Run: headless pygame with SDL's dummy video driver; simulated clock (each Clock.tick advances the game by its frame time, no real sleeping); random seed 0; keys injected as events and as key.get_pressed() state; no mouse input.
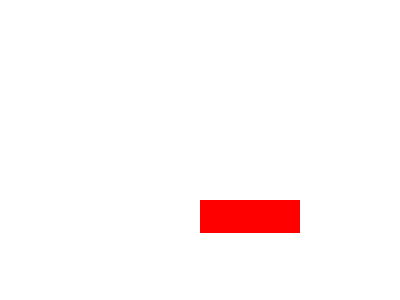
Frame 1 of 4 · flips 1–60 · no input
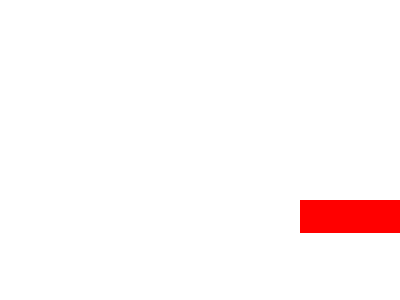
Frame 2 of 4 · flips 61–180 · tapped SPACE, RETURN · held RIGHT (→), D
Frame 3 of 4 · flips 181–300 · held DOWN (↓), S · screen unchanged from frame 2, image omitted
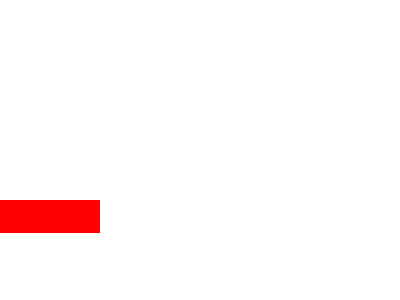
Frame 4 of 4 · flips 301–420 · held LEFT (←), A, UP (↑), W

The pygame program that drew these frames:

import pygame, sys, random
from pygame.locals import *
pygame.init()
 
# Background color (R, G, B)
BACKGROUND = (255, 255, 255)
 
# Game Setup
FPS = 60
fpsClock = pygame.time.Clock()
WINDOW_WIDTH = 400
WINDOW_HEIGHT = 300
 
WINDOW = pygame.display.set_mode((WINDOW_WIDTH, WINDOW_HEIGHT))
pygame.display.set_caption('My Game!')

# The main function that controls the game
def main () :
  # Just some variables and constants
  PADDLE_WIDTH = 100
  PADDLE_HEIGHT = 33
  PADDLE_COLOR = (255, 0, 0) # Red paddle

  PADDLE_SPEED = 5 # How fast the paddle moves in pixels/frame

  paddle_pos = [200, 200] # The position of the paddle [x, y]

  # The main game loop
  while True:
    # Get inputs
    for event in pygame.event.get() :
      if event.type == QUIT :
        pygame.quit()
        sys.exit()

      # This is one way to check if a key is pressed
      # Check if the "y" key is pressed
      # Only triggers when you first press down the key and not when you hold it
      if event.type == KEYDOWN:
        if event.key == K_y:
            print("You pressed the y key!")
 
    # Render (Draw) elements of the game
    WINDOW.fill(BACKGROUND)

    # Move the paddle based on user input
    if pygame.key.get_pressed()[K_a]:
      # Move left
      paddle_pos[0] -= PADDLE_SPEED
    if pygame.key.get_pressed()[K_d]:
      # Move right
      paddle_pos[0] += PADDLE_SPEED

    # Make sure we don't move the paddle off of the screen
    if paddle_pos[0] <= 0:
      # If the X coordinate of the top left-hand corner of the rectangle is less than 0,
      # it means that the rectangle is outside of the screen
      # so we want to bring it back to 0
      paddle_pos[0] = 0
    elif paddle_pos[0] + PADDLE_WIDTH > WINDOW_WIDTH:
      # This check is a little harder conceptually
      # Here, we are checking if the paddle is outside of the right side of the screen
      # paddle_pos[0] + PADDLE_WIDTH gets you the X coordinate of the right side of the paddle 
      # and if this coordinate is greater than the width, it means that the paddle is outside
      # of the window. If this is true, then we just reset the let corner to the point where the right corner
      # is touching the right edge of the window
      paddle_pos[0] = WINDOW_WIDTH - PADDLE_WIDTH


    # Draw a rectangle!
    pygame.draw.rect(WINDOW, PADDLE_COLOR, pygame.Rect(paddle_pos[0], paddle_pos[1], PADDLE_WIDTH, PADDLE_HEIGHT))

    # Update the display!
    pygame.display.update()

    # Update the clock limit framerate to FPS
    fpsClock.tick(FPS)
 
main()
